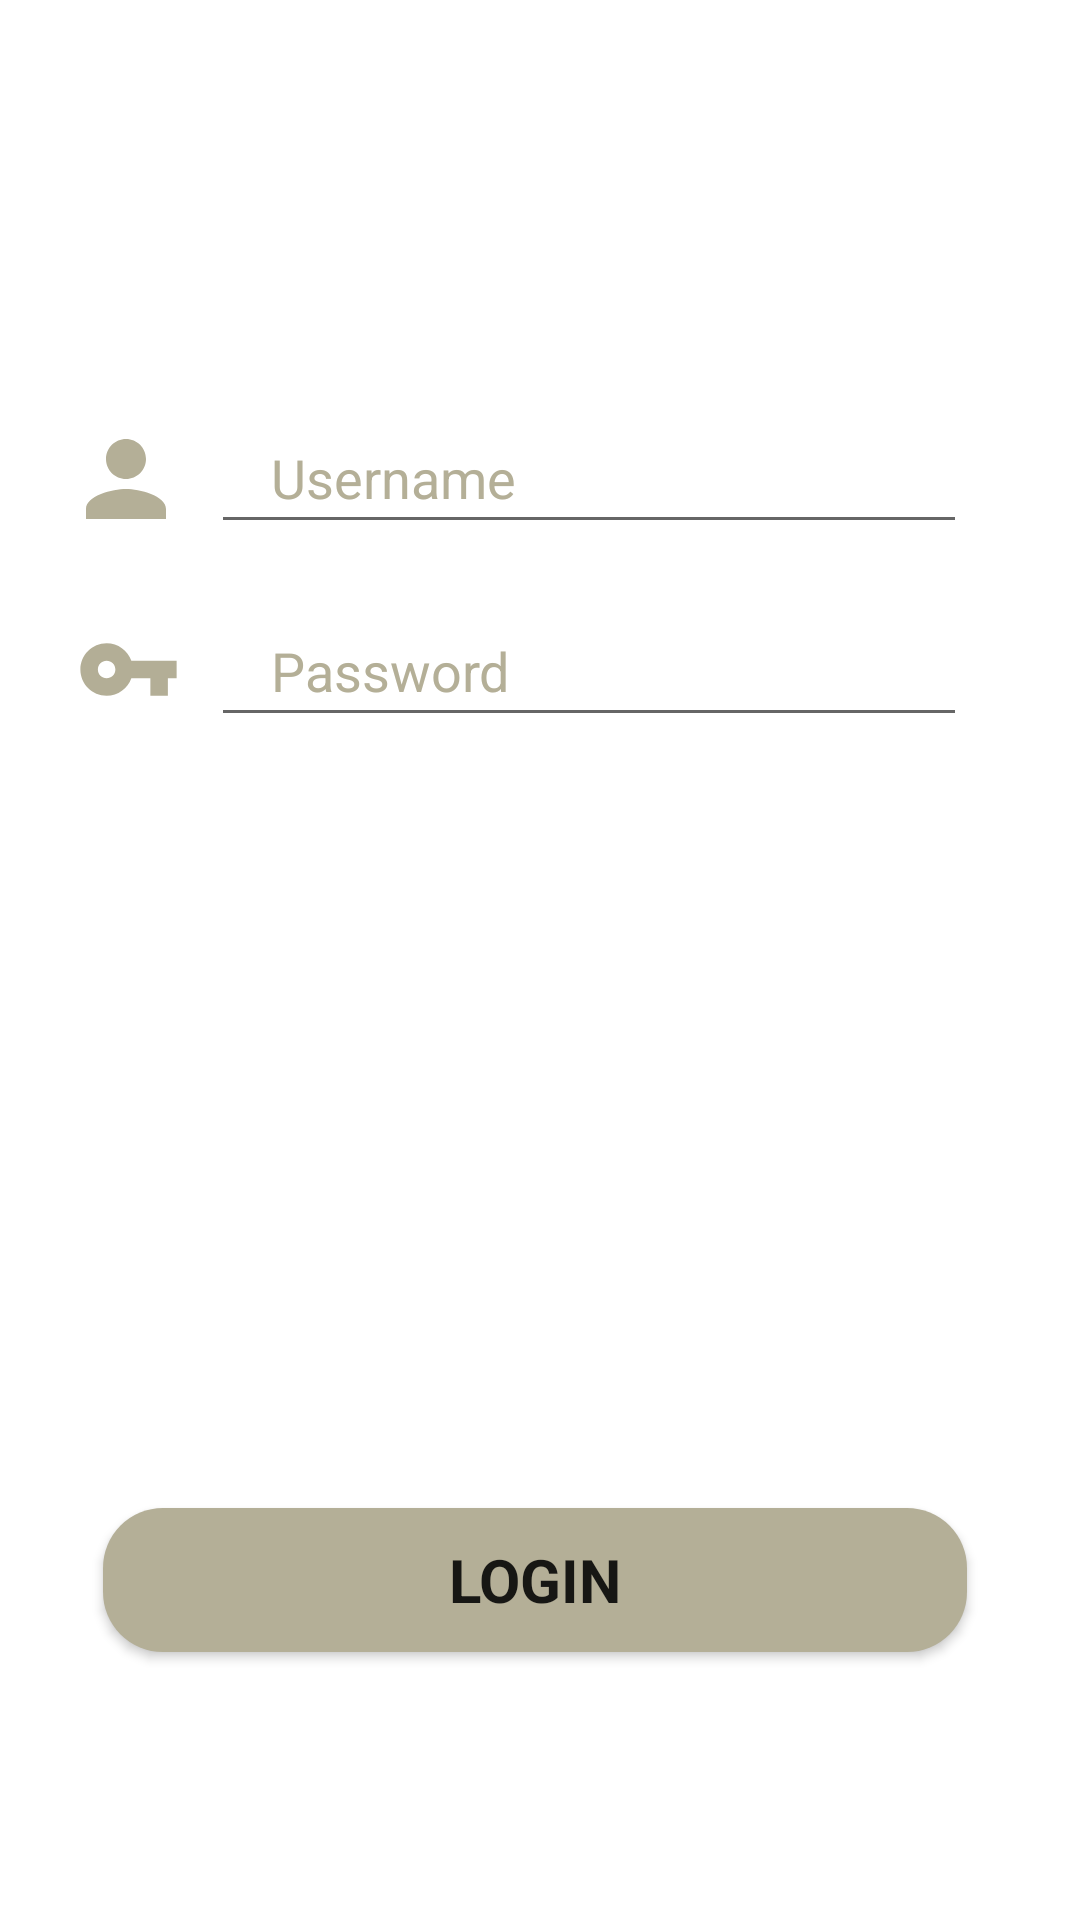

This screen was rendered from an Android layout file. Write that file and the resources it references.
<!-- AndroidManifest.xml: application theme Theme.Soul_Fight -->
<!-- res/layout/login_tab_fragment.xml -->
<?xml version="1.0" encoding="utf-8"?>
<androidx.constraintlayout.widget.ConstraintLayout xmlns:android="http://schemas.android.com/apk/res/android"
    xmlns:app="http://schemas.android.com/apk/res-auto"
    android:layout_width="match_parent"
    android:layout_height="match_parent">

    <EditText
        android:id="@+id/username"
        android:layout_width="0dp"
        android:layout_height="wrap_content"
        android:hint="Username"
        android:paddingLeft="20dp"
        android:paddingTop="10dp"
        android:paddingBottom="10dp"
        android:textColor="@color/brown"
        android:textColorHint="@color/brown"
        app:layout_constraintBottom_toBottomOf="parent"
        app:layout_constraintEnd_toEndOf="parent"
        app:layout_constraintHorizontal_bias=".65"
        app:layout_constraintStart_toStartOf="parent"
        app:layout_constraintTop_toTopOf="parent"
        app:layout_constraintVertical_bias=".23"
        app:layout_constraintWidth_percent=".7" />

    <ImageView
        android:id="@+id/imageView"
        android:layout_width="40dp"
        android:layout_height="45dp"
        android:src="@drawable/ic_baseline_person_24"
        app:layout_constraintBottom_toBottomOf="@+id/username"
        app:layout_constraintEnd_toStartOf="@+id/username"
        app:layout_constraintHorizontal_bias="0.725"
        app:layout_constraintStart_toStartOf="parent"
        app:layout_constraintTop_toTopOf="@+id/username"
        app:layout_constraintVertical_bias="0.0" />

    <EditText
        android:id="@+id/password"
        android:layout_width="0dp"
        android:layout_height="wrap_content"
        android:layout_marginTop="20dp"
        android:hint="Password"
        android:textColor="@color/brown"
        android:textColorHint="@color/brown"
        android:paddingLeft="20dp"
        android:paddingTop="10dp"
        android:paddingBottom="10dp"
        app:layout_constraintBottom_toBottomOf="parent"
        app:layout_constraintEnd_toEndOf="parent"
        app:layout_constraintHorizontal_bias=".65"
        app:layout_constraintStart_toStartOf="parent"
        app:layout_constraintTop_toBottomOf="@+id/username"
        app:layout_constraintVertical_bias="0"
        app:layout_constraintWidth_percent=".7" />

    <ImageView
        android:id="@+id/imagePass"
        android:layout_width="35dp"
        android:layout_height="45dp"
        android:src="@drawable/ic_baseline_vpn_key_24"
        app:layout_constraintBottom_toBottomOf="@+id/password"
        app:layout_constraintEnd_toStartOf="@+id/password"
        app:layout_constraintHorizontal_bias="0.72"
        app:layout_constraintStart_toStartOf="parent"
        app:layout_constraintTop_toTopOf="@+id/password"
        app:layout_constraintVertical_bias="1.0" />

    <Button
        android:id="@+id/loginButton"
        android:layout_width="0dp"
        android:layout_height="wrap_content"
        android:background="@drawable/btn_bg"
        android:elevation="30dp"
        android:text="LOGIN"
        android:textSize="20sp"
        android:textStyle="bold"
        app:backgroundTint="#B4AF97"
        app:fontFamily="@font/acme"
        app:layout_constraintBottom_toBottomOf="parent"
        app:layout_constraintEnd_toEndOf="parent"
        app:layout_constraintHorizontal_bias="0.475"
        app:layout_constraintStart_toStartOf="parent"
        app:layout_constraintTop_toTopOf="parent"
        app:layout_constraintVertical_bias="0.849"
        app:layout_constraintWidth_percent=".8" />

    <TextView
        android:id="@+id/forgot_pass"
        android:layout_width="wrap_content"
        android:layout_height="wrap_content"
        android:layout_marginTop="52dp"
        android:text="Forgot Password?"
        android:textColor="@color/white"
        app:fontFamily="@font/acme"
        app:layout_constraintBottom_toBottomOf="parent"
        app:layout_constraintEnd_toEndOf="parent"
        app:layout_constraintStart_toStartOf="parent"
        app:layout_constraintTop_toBottomOf="@+id/password"
        app:layout_constraintVertical_bias="0" />

</androidx.constraintlayout.widget.ConstraintLayout>
<!-- resources referenced by this layout -->
<resources>
  <color name="brown">#FFB4AF97</color>
  <color name="white">#FFFFFFFF</color>
  <!-- drawable btn_bg (drawable) -->
  <?xml version="1.0" encoding="utf-8"?>
  <shape xmlns:android="http://schemas.android.com/apk/res/android">
  
      <corners android:radius="20dp" />
  
      <solid android:color="#B4AF97" />
  
  </shape>
  <!-- drawable ic_baseline_person_24 (drawable) -->
  <vector android:height="24dp" android:tint="#B4AF97"
      android:viewportHeight="24" android:viewportWidth="24"
      android:width="24dp" xmlns:android="http://schemas.android.com/apk/res/android">
      <path android:fillColor="@android:color/white" android:pathData="M12,12c2.21,0 4,-1.79 4,-4s-1.79,-4 -4,-4 -4,1.79 -4,4 1.79,4 4,4zM12,14c-2.67,0 -8,1.34 -8,4v2h16v-2c0,-2.66 -5.33,-4 -8,-4z"/>
  </vector>
  <!-- drawable ic_baseline_vpn_key_24 (drawable) -->
  <vector android:height="24dp" android:tint="#B3AE96"
      android:viewportHeight="24" android:viewportWidth="24"
      android:width="24dp" xmlns:android="http://schemas.android.com/apk/res/android">
      <path android:fillColor="@android:color/white" android:pathData="M12.65,10C11.83,7.67 9.61,6 7,6c-3.31,0 -6,2.69 -6,6s2.69,6 6,6c2.61,0 4.83,-1.67 5.65,-4H17v4h4v-4h2v-4H12.65zM7,14c-1.1,0 -2,-0.9 -2,-2s0.9,-2 2,-2 2,0.9 2,2 -0.9,2 -2,2z"/>
  </vector>
  <style name="Theme.Soul_Fight" parent="Theme.MaterialComponents.DayNight.NoActionBar">
          
          <item name="colorPrimary">@color/purple_500</item>
          <item name="colorPrimaryVariant">@color/purple_700</item>
          <item name="colorOnPrimary">@color/white</item>
          
          <item name="colorSecondary">@color/teal_200</item>
          <item name="colorSecondaryVariant">@color/teal_700</item>
          <item name="colorOnSecondary">@color/black</item>
          
          <item name="android:statusBarColor" tools:targetApi="l">?attr/colorPrimaryVariant</item>
          <item name="android:windowAnimationStyle">@style/animation</item>
          
      </style>
  <color name="purple_500">#FF6200EE</color>
  <color name="purple_700">#FF3700B3</color>
  <color name="teal_200">#FF03DAC5</color>
  <color name="teal_700">#FF018786</color>
  <color name="black">#FF000000</color>
  <style name="animation">
          <item name="android:windowEnterAnimation">@android:anim/fade_in</item>
          <item name="android:windowExitAnimation">@android:anim/fade_out</item>
      </style>
</resources>
